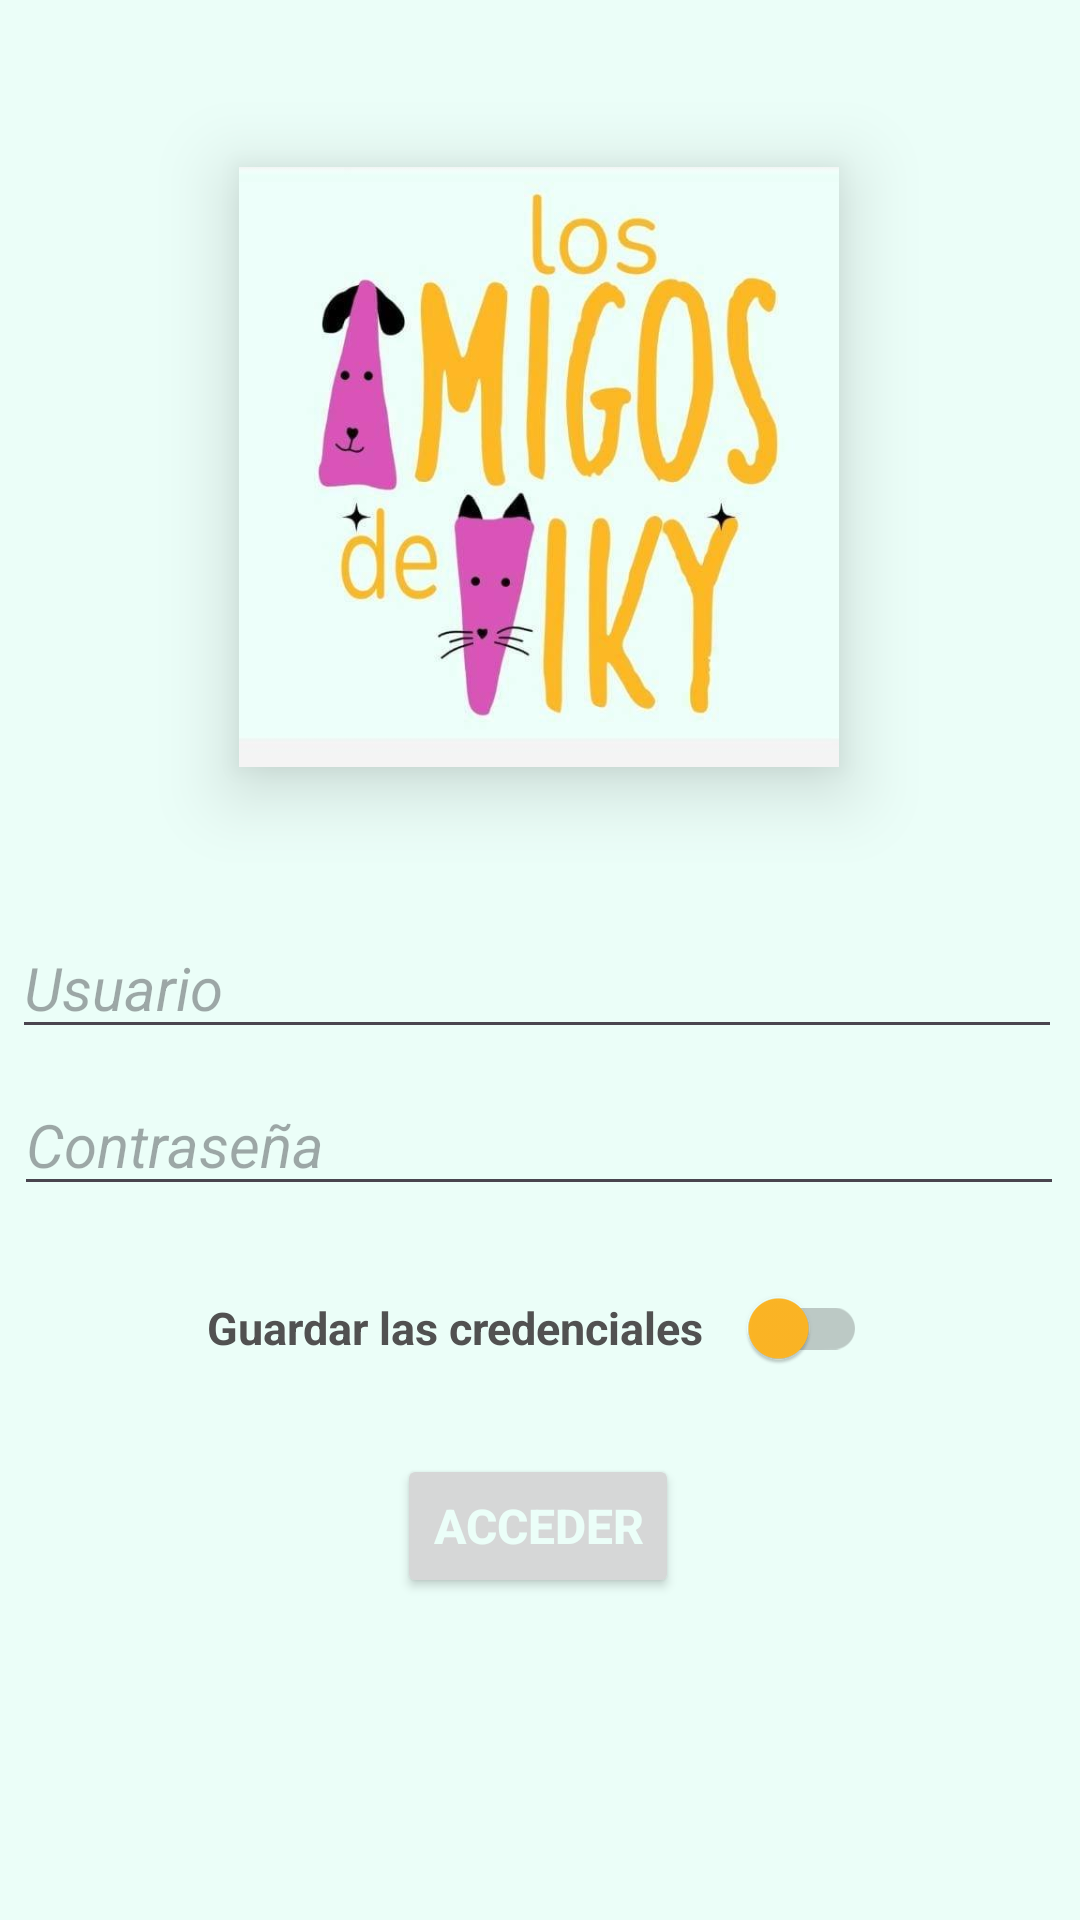

Android layout source for this screen:
<!-- AndroidManifest.xml: application theme Theme.LosAmigosDeViky -->
<!-- res/layout/activity_login.xml -->
<?xml version="1.0" encoding="utf-8"?>
<androidx.constraintlayout.widget.ConstraintLayout xmlns:android="http://schemas.android.com/apk/res/android"
    xmlns:app="http://schemas.android.com/apk/res-auto"
    xmlns:tools="http://schemas.android.com/tools"
    android:id="@+id/fragmentLayout"
    android:layout_width="match_parent"
    android:layout_height="match_parent"
    android:background="@color/background"
    tools:context=".Login">

    <ImageView
        android:id="@+id/imageView"
        android:layout_width="200dp"
        android:layout_height="200dp"
        android:layout_marginBottom="50dp"
        android:background="@drawable/shadow_rect"
        android:elevation="15dp"
        app:layout_constraintBottom_toTopOf="@+id/username"
        app:layout_constraintEnd_toEndOf="parent"
        app:layout_constraintHorizontal_bias="0.497"
        app:layout_constraintStart_toStartOf="parent"
        app:layout_constraintTop_toTopOf="parent"
        app:layout_constraintVertical_bias="1.0"
        app:srcCompat="@drawable/logo" />

    <EditText
        android:id="@+id/contrasena"
        style="@style/HintText"
        android:layout_width="350dp"
        android:layout_height="wrap_content"
        android:autofillHints="@string/prompt_contrasena"
        android:hint="@string/prompt_contrasena"
        android:imeOptions="actionDone"
        android:inputType="textPassword"
        android:selectAllOnFocus="true"
        app:layout_constraintBottom_toBottomOf="parent"
        app:layout_constraintEnd_toEndOf="parent"
        app:layout_constraintHorizontal_bias="0.475"
        app:layout_constraintStart_toStartOf="parent"
        app:layout_constraintTop_toBottomOf="@+id/username"
        app:layout_constraintVertical_bias="0.034" />

    <Button
        android:id="@+id/btnAcceder"
        android:layout_width="wrap_content"
        android:layout_height="wrap_content"
        android:layout_gravity="start"
        android:enabled="true"
        android:text="@string/btnAcceder"
        android:textColor="@color/background"
        android:textSize="16sp"
        android:textStyle="bold"
        android:typeface="normal"
        app:layout_constraintBottom_toBottomOf="parent"
        app:layout_constraintEnd_toEndOf="parent"
        app:layout_constraintHorizontal_bias="0.498"
        app:layout_constraintStart_toStartOf="parent"
        app:layout_constraintTop_toBottomOf="@+id/switchSaveCredentials"
        app:layout_constraintVertical_bias="0.137" />

    <androidx.appcompat.widget.SwitchCompat
        android:id="@+id/switchSaveCredentials"
        android:layout_width="220dp"
        android:layout_height="50dp"
        android:checked="false"
        android:text="@string/switchSaveCredentials"
        android:textColor="@color/grey"
        android:textSize="15sp"
        android:textStyle="bold"
        android:theme="@style/CustomizedSwitch"
        android:typeface="sans"
        android:visibility="visible"
        app:layout_constraintBottom_toBottomOf="parent"
        app:layout_constraintEnd_toEndOf="parent"
        app:layout_constraintHorizontal_bias="0.492"
        app:layout_constraintStart_toStartOf="parent"
        app:layout_constraintTop_toBottomOf="@+id/contrasena"
        app:layout_constraintVertical_bias="0.084"
        tools:ignore="TextSizeCheck" />

    <EditText
        android:id="@+id/username"
        style="@style/HintText"
        android:layout_width="350dp"
        android:layout_height="wrap_content"
        android:autofillHints="@string/prompt_usuario"
        android:hint="@string/prompt_usuario"
        android:selectAllOnFocus="true"
        app:layout_constraintBottom_toBottomOf="parent"
        app:layout_constraintEnd_toEndOf="@+id/imageView"
        app:layout_constraintHorizontal_bias="0.506"
        app:layout_constraintStart_toStartOf="@+id/imageView"
        app:layout_constraintTop_toTopOf="parent"
        app:layout_constraintVertical_bias="0.513" />

</androidx.constraintlayout.widget.ConstraintLayout>
<!-- resources referenced by this layout -->
<resources>
  <color name="background">#EBFEF8</color>
  <color name="grey">#515151</color>
  <!-- drawable logo: jpg bitmap (drawable, 27897 bytes) -->
  <!-- drawable shadow_rect (drawable) -->
  <?xml version="1.0" encoding="utf-8"?>
  <layer-list xmlns:android="http://schemas.android.com/apk/res/android">
      <item >
          <shape
              android:shape="rectangle">
              <solid android:color="@android:color/black" />
              <corners android:radius="0dp"/>
          </shape>
      </item>
      <item android:right="1dp"  android:bottom="2dp">
          <shape
              android:shape="rectangle">
              <solid android:color="@android:color/black"/>
              <corners android:radius="1dp"/>
          </shape>
      </item>
  
  </layer-list>
  <string name="btnAcceder">ACCEDER</string>
  <string name="prompt_contrasena">Contraseña</string>
  <string name="prompt_usuario">Usuario</string>
  <string name="switchSaveCredentials">Guardar las credenciales</string>
  <style name="CustomizedSwitch" parent="Theme.AppCompat.Light">
          <item name="colorControlActivated">@color/pink</item>
          <item name="colorSwitchThumbNormal">@color/orange</item>
          <item name="android:colorForeground">@color/grey</item>
          <item name="android:textSize">14dp</item>
      </style>
  <style name="HintText">
          <item name="android:textColor">@color/grey</item>
          <item name="android:textSize">20sp</item>
          <item name="android:textStyle">italic</item>
      </style>
  <style name="Theme.LosAmigosDeViky" parent="Base.Theme.LosAmigosDeViky" />
  <color name="pink">#DA53B9</color>
  <color name="orange">#FFB725</color>
  <style name="Base.Theme.LosAmigosDeViky" parent="Theme.Material3.DayNight.NoActionBar">
          
          <item name="windowActionBar">true</item>
          <item name="windowNoTitle">false</item>
          <item name="colorPrimary">@color/main_darker</item>
          <item name="actionBarTheme">@style/MainTitles</item>
          <item name="android:actionBarStyle">@style/MainTitles</item>
      </style>
  <color name="main_darker">#4F8574</color>
  <style name="MainTitles" parent="Theme.MaterialComponents.DayNight.DarkActionBar">
          <item name="android:textColor">@color/white</item>
          <item name="android:textStyle">bold</item>
          <item name="toolbarStyle">@style/AppBarText</item>
          <item name="android:textSize">30sp</item>
          <item name="android:shadowColor">@color/black</item>
          <item name="android:shadowRadius">10</item>
      </style>
  <color name="white">#FFFFFFFF</color>
  <style name="AppBarText">
          <item name="titleTextColor">@color/white</item>
          <item name="subtitleTextColor">@color/white</item>
      </style>
  <color name="black">#FF000000</color>
</resources>
